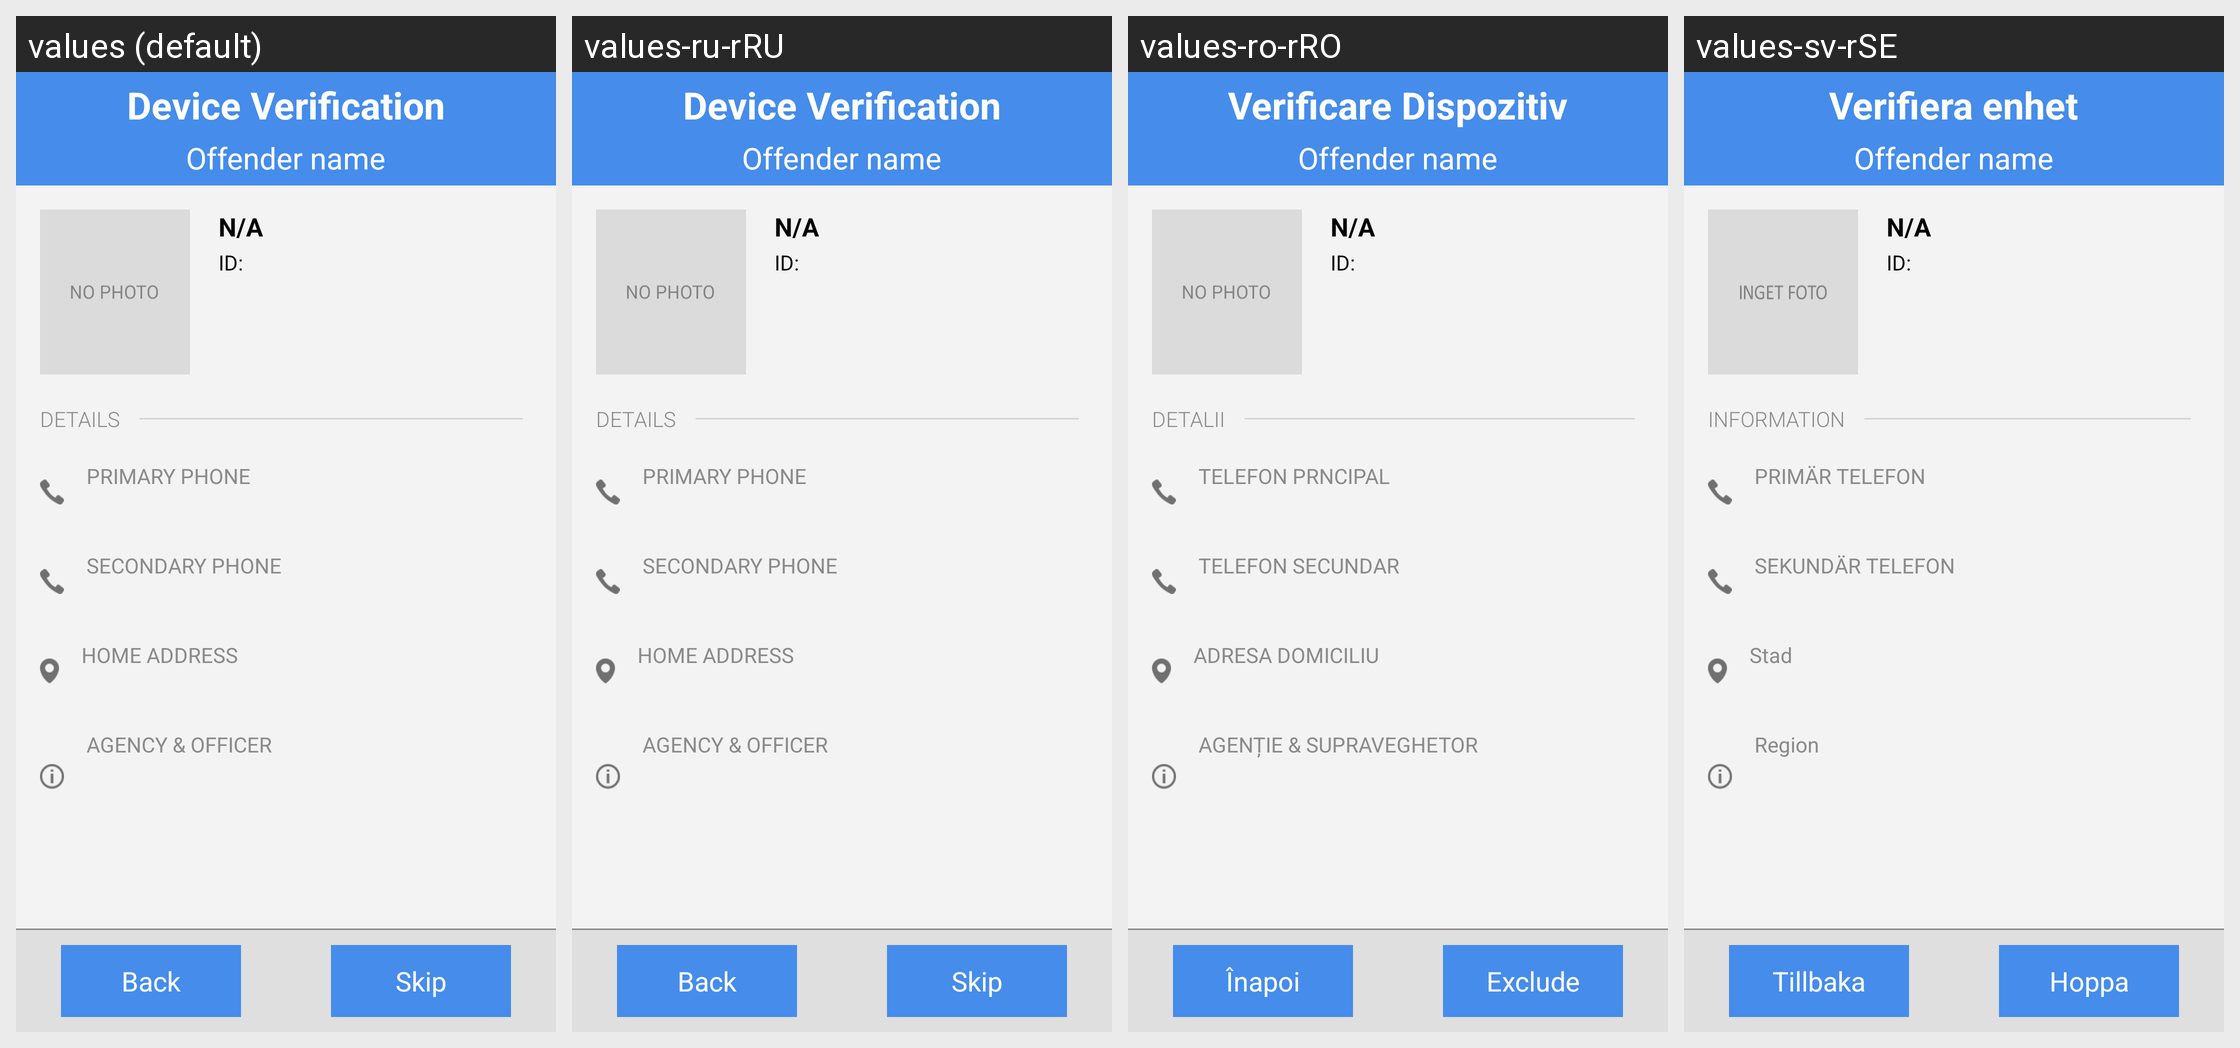

Locale-by-locale string values for the Android screen shown in this grid:
Android screen res/layout/enrollment_offender_details_fragment.xml rendered under 4 locales, left to right: values (default), values-ru-rRU, values-ro-rRO, values-sv-rSE. Device: Nexus 5 (rendered at 1080×1920; each locale shown at half size, 540×960, under a caption strip naming it); theme android:Theme.Holo.Light.NoActionBar.Fullscreen.
Other locales in the repository, not shown: values-cs-rCZ, values-en-rGB, values-fi-rFI, values-fr-rFR.
Strings drawn on this screen, with the default value and each locale's value (text and hints the layout hard-codes, and strings that could not be matched under every locale, appear in the picture but are not listed):

enrollment_text_offenderDetails_details
  values: DETAILS
  values-ru-rRU: DETAILS  [not translated; the default value is used]
  values-ro-rRO: DETALII
  values-sv-rSE: INFORMATION

enrollment_text_offenderDetails_primaryPhone
  values: PRIMARY PHONE
  values-ru-rRU: PRIMARY PHONE  [not translated; the default value is used]
  values-ro-rRO: TELEFON PRNCIPAL
  values-sv-rSE: PRIMÄR TELEFON

enrollment_text_offenderDetails_secondaryPhone
  values: SECONDARY PHONE
  values-ru-rRU: SECONDARY PHONE  [not translated; the default value is used]
  values-ro-rRO: TELEFON SECUNDAR
  values-sv-rSE: SEKUNDÄR TELEFON

enrollment_text_offenderDetails_homeAddr
  values: HOME ADDRESS
  values-ru-rRU: HOME ADDRESS  [not translated; the default value is used]
  values-ro-rRO: ADRESA DOMICILIU
  values-sv-rSE: Stad

enrollment_text_offenderDetails_agency
  values: AGENCY & OFFICER
  values-ru-rRU: AGENCY & OFFICER  [not translated; the default value is used]
  values-ro-rRO: AGENȚIE & SUPRAVEGHETOR
  values-sv-rSE: Region

enrolment_text_title_type
  values: Device Verification
  values-ru-rRU: Device Verification  [not translated; the default value is used]
  values-ro-rRO: Verificare Dispozitiv
  values-sv-rSE: Verifiera enhet

enrolment_button_back
  values: Back
  values-ru-rRU: Back  [not translated; the default value is used]
  values-ro-rRO: Înapoi
  values-sv-rSE: Tillbaka

enrolment_button_skip
  values: Skip
  values-ru-rRU: Skip  [not translated; the default value is used]
  values-ro-rRO: Exclude
  values-sv-rSE: Hoppa
